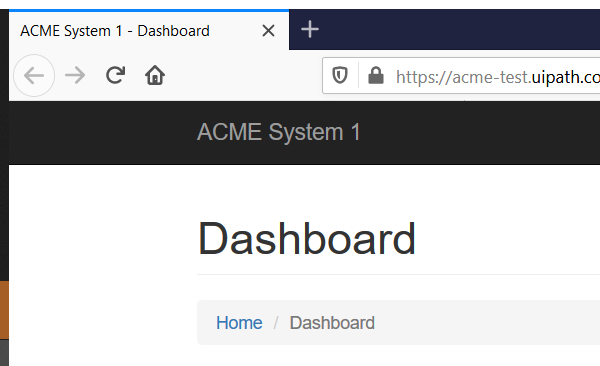
Task: ClientSecurityHash
Workflow: ACME1 logout

Step 1: Attach Browser 'firefox.exe ACME' in window 'ACME System 1 - *' (firefox.exe)

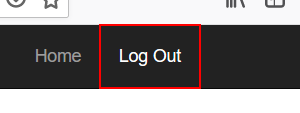
Step 2: click on the link 'Log Out'
